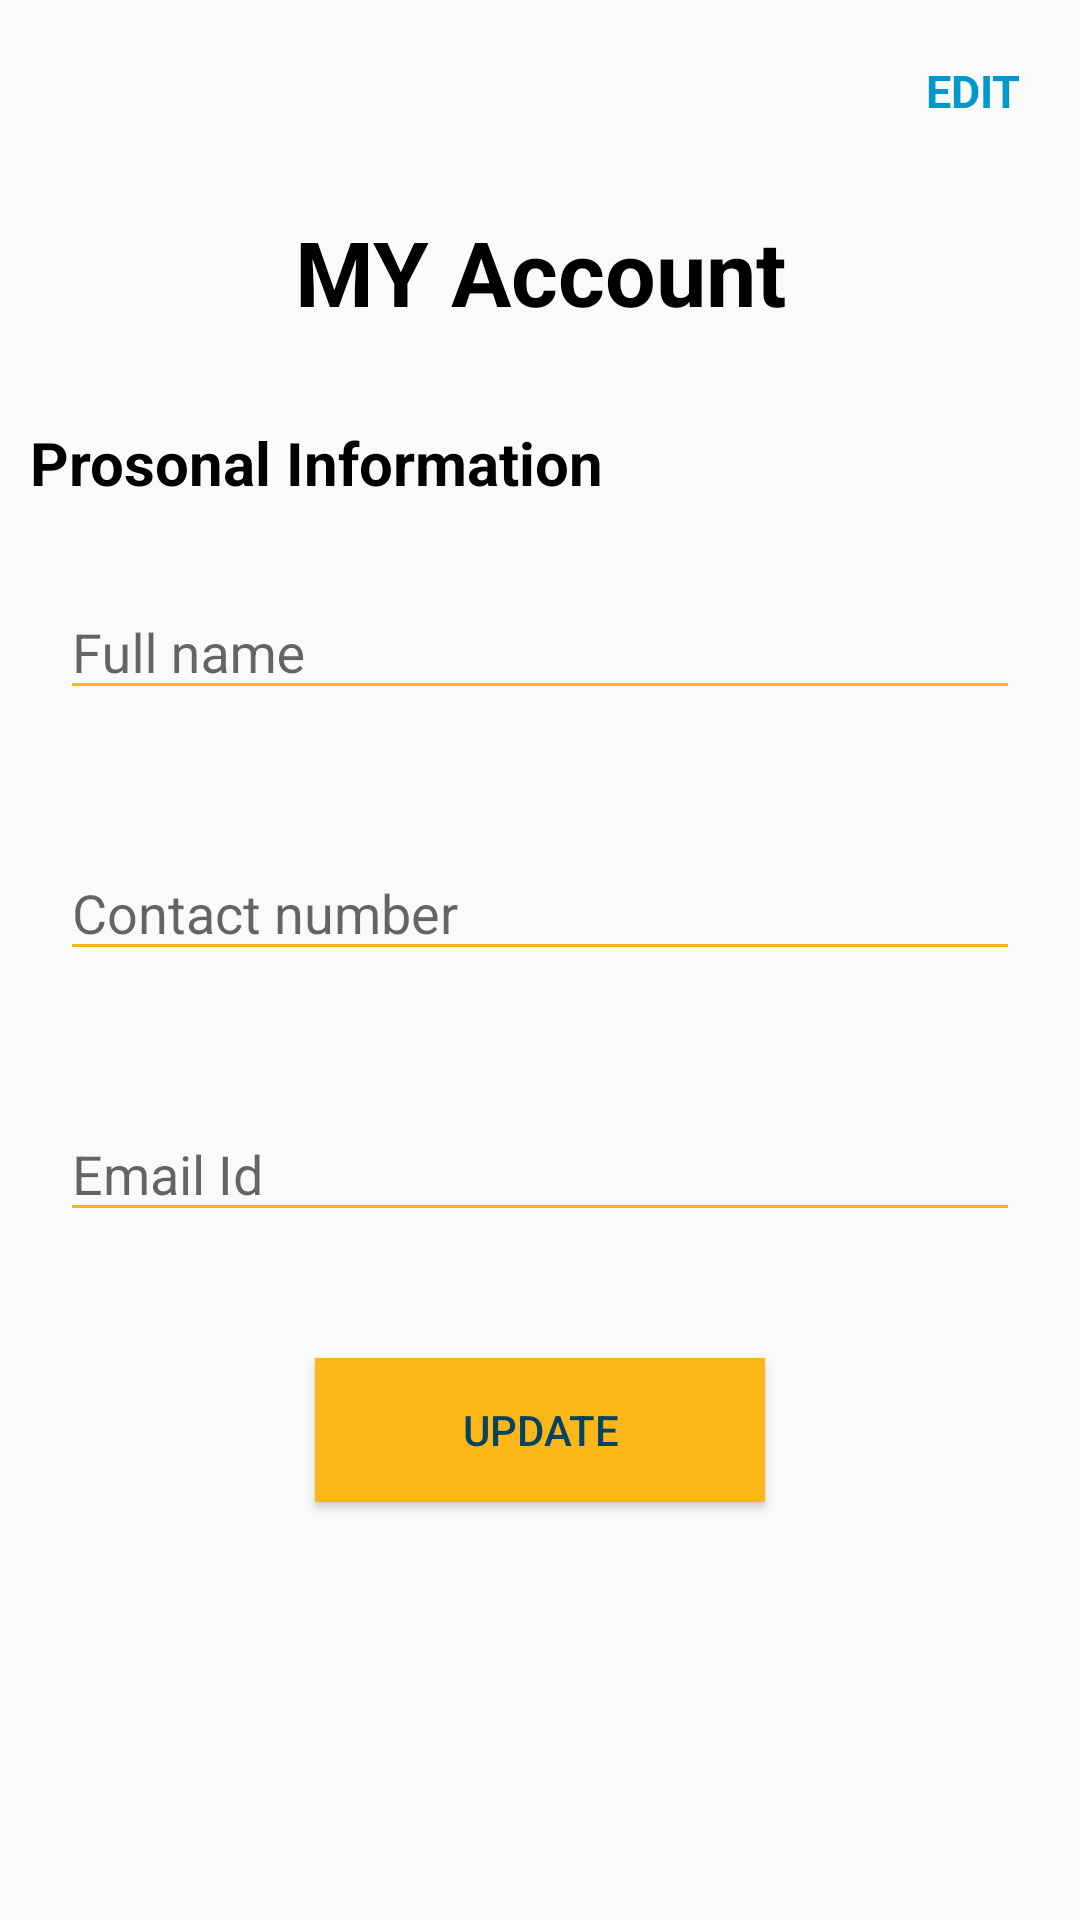

This screen was rendered from an Android layout file. Write that file and the resources it references.
<!-- AndroidManifest.xml: application theme AppTheme -->
<!-- res/layout/fragment_account.xml -->
<?xml version="1.0" encoding="utf-8"?>
<ScrollView xmlns:android="http://schemas.android.com/apk/res/android"
    android:layout_width="match_parent"
    android:layout_height="match_parent">

    <LinearLayout xmlns:android="http://schemas.android.com/apk/res/android"
        android:layout_width="match_parent"
        android:layout_height="wrap_content"
        android:orientation="vertical"
        android:padding="10dp">

        <TextView
            android:id="@+id/edit_account"
            android:layout_width="match_parent"
            android:layout_height="wrap_content"
            android:layout_marginRight="10dp"
            android:layout_marginTop="10dp"
            android:gravity="end"
            android:text="EDIT"
            android:textColor="@android:color/holo_blue_dark"
            android:textSize="15dp"
            android:textStyle="bold" />

        <TextView
            android:layout_width="match_parent"
            android:layout_height="wrap_content"
            android:layout_marginTop="30dp"
            android:gravity="center_horizontal"
            android:text="MY Account"
            android:textColor="@android:color/black"
            android:textSize="30dp"
            android:textStyle="bold" />

        <TextView
            android:layout_width="match_parent"
            android:layout_height="wrap_content"
            android:layout_marginTop="30dp"
            android:text="Prosonal Information"
            android:textColor="@android:color/black"
            android:textSize="20dp"
            android:textStyle="bold" />

        <android.support.design.widget.TextInputLayout
            android:layout_width="match_parent"
            android:layout_height="wrap_content"
            android:layout_marginBottom="8dp"
            android:layout_marginTop="8dp"
            android:padding="10dp">

            <EditText
                android:id="@+id/account_fname"
                android:layout_width="match_parent"
                android:layout_height="40dp"
                android:layout_weight="1"
                android:backgroundTint="@color/colorAccent"
                android:hint="Full name"
                android:inputType="textPersonName"
                android:textColor="@android:color/black"
                android:textColorHint="@color/colorAccent" />
        </android.support.design.widget.TextInputLayout>


        <android.support.design.widget.TextInputLayout
            android:layout_width="match_parent"
            android:layout_height="wrap_content"
            android:layout_marginBottom="8dp"
            android:layout_marginTop="8dp"
            android:padding="10dp">

            <EditText
                android:id="@+id/account_lname"
                android:layout_width="match_parent"
                android:layout_height="40dp"
                android:backgroundTint="@color/colorAccent"
                android:hint="Contact number"
                android:inputType="number"
                android:textColor="@android:color/black" />
        </android.support.design.widget.TextInputLayout>

        <android.support.design.widget.TextInputLayout
            android:layout_width="match_parent"
            android:layout_height="wrap_content"
            android:layout_marginBottom="8dp"
            android:layout_marginTop="8dp"
            android:padding="10dp">

            <EditText
                android:id="@+id/account_email"
                android:layout_width="match_parent"
                android:layout_height="40dp"
                android:backgroundTint="@color/colorAccent"
                android:hint="Email Id"
                android:inputType="textEmailAddress"
                android:textColor="@android:color/black" />
        </android.support.design.widget.TextInputLayout>

        <Button
            android:id="@+id/account_btn_update"
            android:layout_width="150dp"
            android:layout_height="wrap_content"
            android:layout_gravity="center"
            android:layout_marginBottom="24dp"
            android:layout_marginTop="24dp"
            android:background="@color/colorAccent"
            android:padding="12dp"
            android:text="update"
            android:textColor="@color/colorNav" />
    </LinearLayout>
</ScrollView>
<!-- resources referenced by this layout -->
<resources>
  <color name="colorAccent">#FBB717</color>
  <color name="colorNav">#064360</color>
  <style name="AppTheme" parent="Theme.AppCompat.Light.DarkActionBar">
          
          <item name="colorPrimary">@color/colorPrimary</item>
          <item name="colorPrimaryDark">@color/colorPrimaryDark</item>
          <item name="colorAccent">@color/colorAccent</item>
      </style>
  <color name="colorPrimary">#FBB717</color>
  <color name="colorPrimaryDark">#064360</color>
</resources>
